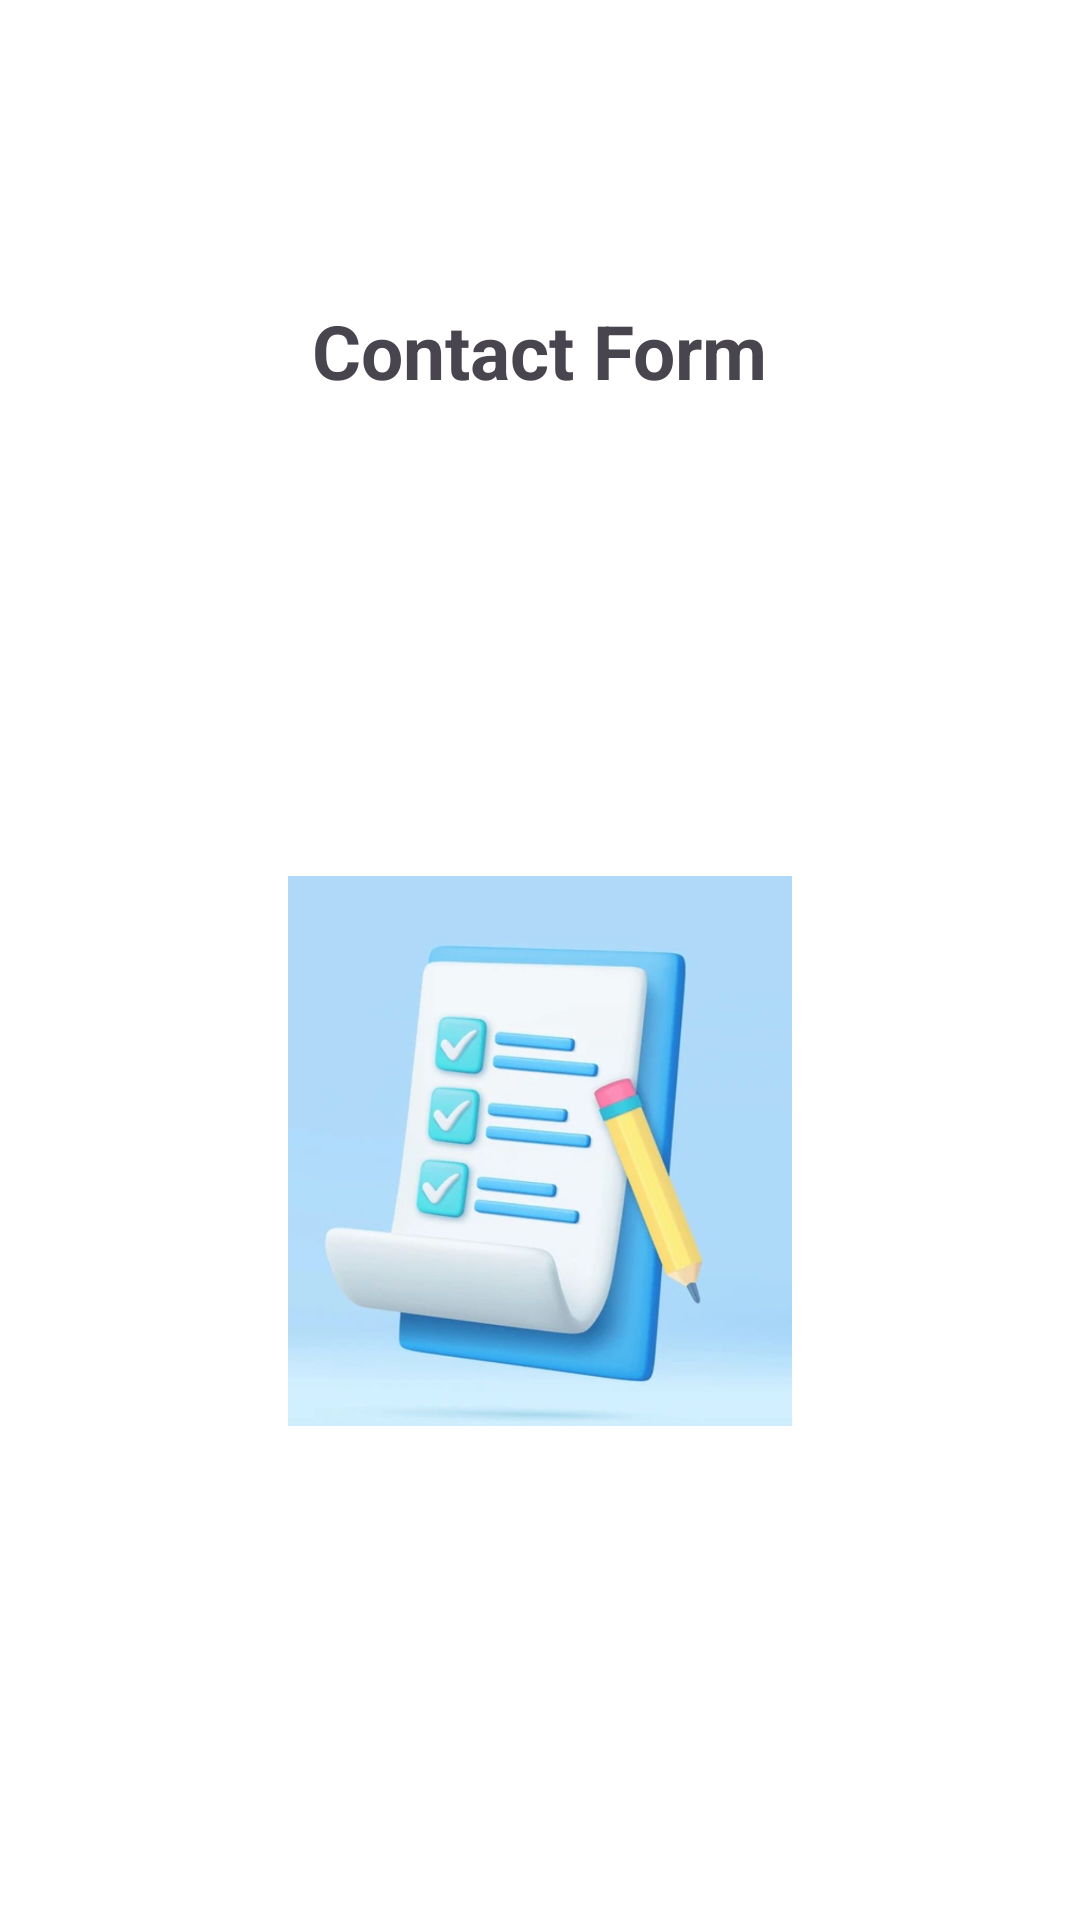

Reconstruct the res/layout file that produces this screen, plus the resources it refers to.
<!-- AndroidManifest.xml: application theme Theme.ContactForm -->
<!-- res/layout/activity_splash_screen.xml -->
<?xml version="1.0" encoding="utf-8"?>
<androidx.constraintlayout.widget.ConstraintLayout xmlns:android="http://schemas.android.com/apk/res/android"
    xmlns:app="http://schemas.android.com/apk/res-auto"
    xmlns:tools="http://schemas.android.com/tools"
    android:id="@+id/main"
    android:layout_width="match_parent"
    android:layout_height="match_parent"
    tools:context=".ui.SplashScreen">

    
    <LinearLayout xmlns:android="http://schemas.android.com/apk/res/android"
        android:layout_width="match_parent"
        android:layout_height="match_parent"
        android:background="@color/white"
        android:gravity="center_horizontal"
        android:orientation="vertical">
        
        <TextView
            android:id="@+id/pageTitle"
            android:layout_width="wrap_content"
            android:layout_height="wrap_content"
            android:text="Contact Form"
            android:layout_marginTop="100dp"
            android:layout_gravity="center_horizontal"
            android:layout_marginBottom="150dp"
            android:textSize="25sp"
            android:textStyle="bold"/>

        <ImageView
            android:id="@+id/logoImageView"
            android:layout_width="200dp"
            android:layout_height="200dp"
            android:src="@drawable/logo"
            android:background="@drawable/spinner_background"/>
    </LinearLayout>



</androidx.constraintlayout.widget.ConstraintLayout>
<!-- resources referenced by this layout -->
<resources>
  <!-- drawable logo: png bitmap (drawable, 512891 bytes) -->
  <!-- drawable spinner_background (drawable) -->
  <?xml version="1.0" encoding="utf-8"?>
  <shape xmlns:android="http://schemas.android.com/apk/res/android">
      <solid android:color="#00000000" />
      <stroke android:color="@color/white"
          android:width="2dp"/>
      <corners android:radius="16dp" />
      <padding android:left="16dp" android:right="16dp" />
  </shape>
  <style name="Theme.ContactForm" parent="Base.Theme.ContactForm" />
  <style name="Base.Theme.ContactForm" parent="Theme.Material3.DayNight.NoActionBar">
          
  
      </style>
  <!-- not gathered from this repository: default colours our renderer supplied (Android Studio template values) -->
  <color name="white">#FFFFFFFF</color>
</resources>
